Dataset: sunflowerdataset_split (GitHub, bharathreddy751/crop-growth-monitoring-system). Classes: stage 1 young bud, stage 2 mature bud, stage 3 early bloom, stage 4 full bloom, stage 5 wilted.

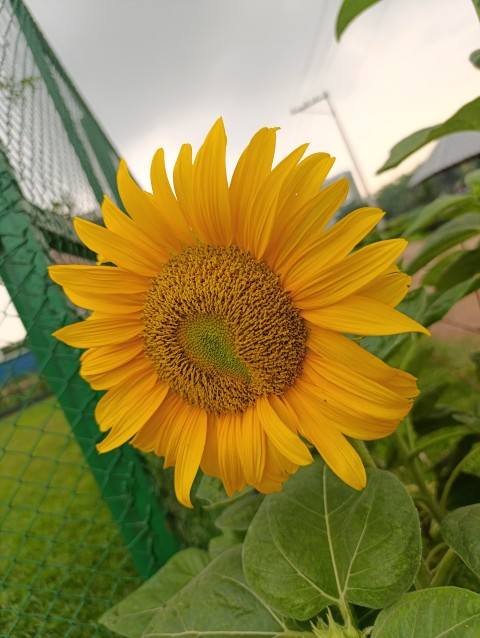
Label: stage 4 full bloom

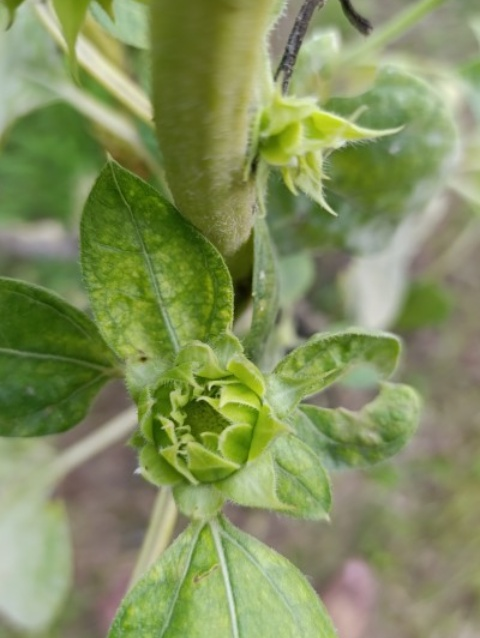
Label: stage 1 young bud

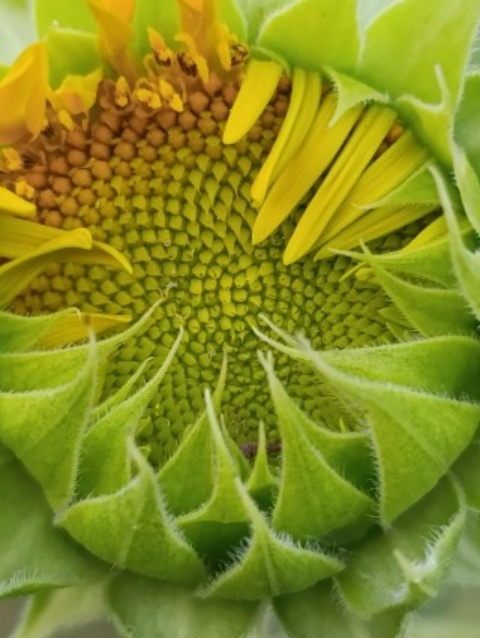
Label: stage 2 mature bud

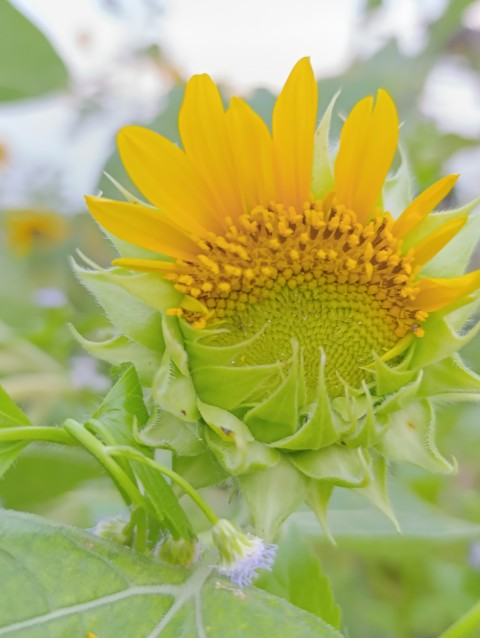
Label: stage 3 early bloom

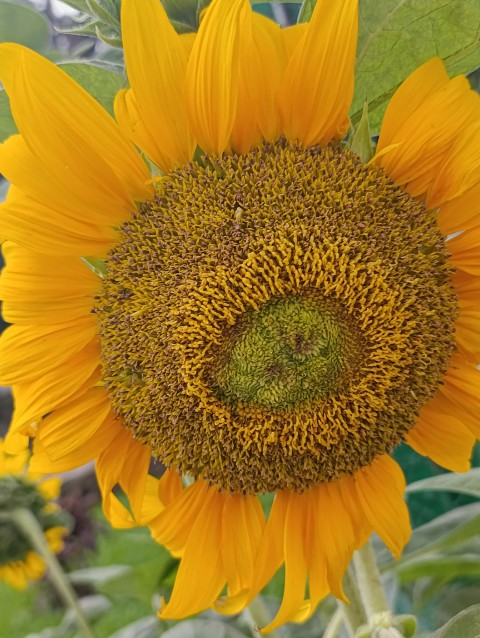
Label: stage 5 wilted

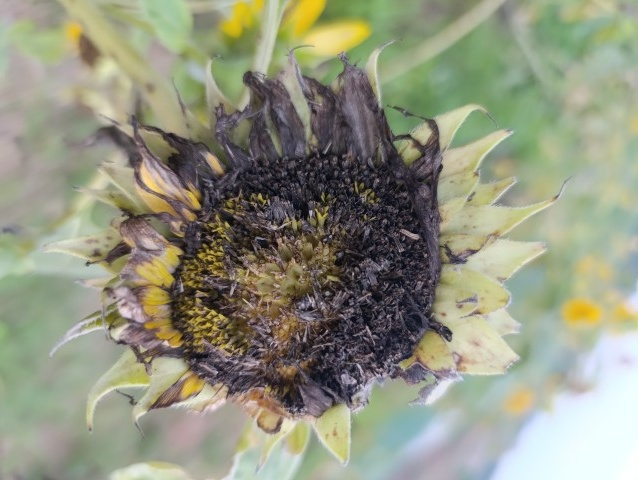
Label: stage 5 wilted
